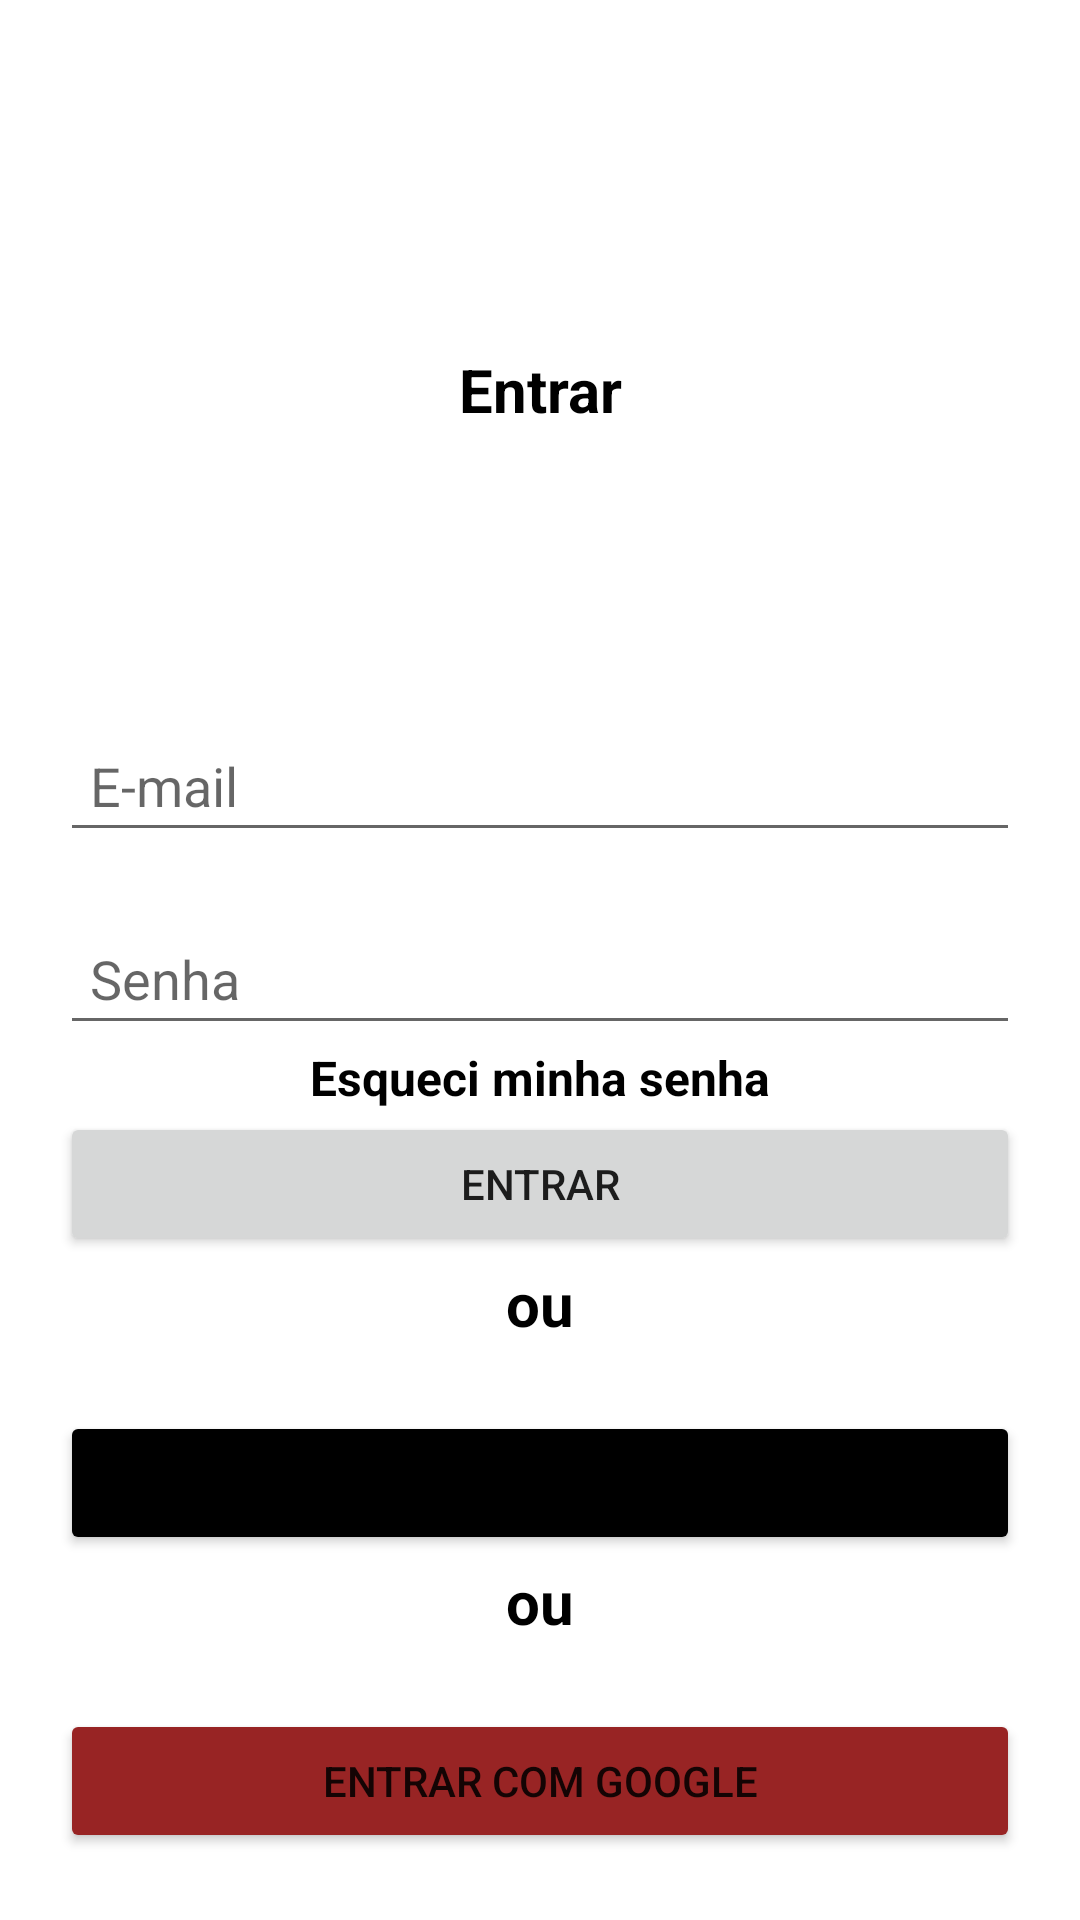

Reconstruct the res/layout file that produces this screen, plus the resources it refers to.
<!-- AndroidManifest.xml: application theme Theme.FinalProjectClassroom -->
<!-- res/layout/activity_login_screen.xml -->
<?xml version="1.0" encoding="utf-8"?>
<androidx.constraintlayout.widget.ConstraintLayout xmlns:android="http://schemas.android.com/apk/res/android"
    xmlns:app="http://schemas.android.com/apk/res-auto"
    xmlns:tools="http://schemas.android.com/tools"
    app:chainUseRtl="true"
    tools:ignore="Autofill"
    android:layout_width="match_parent"
    android:layout_height="match_parent"
    android:padding="20dp"
    tools:context=".LoginScreen">

    <TextView
        android:id="@+id/textView1"
        android:layout_width="wrap_content"
        android:layout_height="wrap_content"
        android:text="@string/entrar"
        android:textAlignment="center"
        android:textColor="@color/black"
        android:textSize="20sp"
        android:textStyle="bold"
        app:layout_constraintBottom_toTopOf="@id/etEmail"
        app:layout_constraintEnd_toEndOf="parent"
        app:layout_constraintStart_toStartOf="parent"
        app:layout_constraintTop_toTopOf="parent" />

    <EditText
        android:layout_width="0dp"
        android:layout_height="wrap_content"
        android:layout_marginTop="20dp"
        android:hint="@string/e_mail"
        android:id="@+id/etEmail"
        android:inputType="textEmailAddress"
        android:padding="10dp"
        app:layout_constraintBottom_toTopOf="@id/etPassword"
        app:layout_constraintEnd_toEndOf="parent"
        app:layout_constraintStart_toStartOf="parent"
        app:layout_constraintTop_toTopOf="parent"
        app:layout_constraintVertical_chainStyle="packed"/>

    <EditText
        android:layout_width="0dp"
        android:layout_height="wrap_content"
        android:layout_marginTop="20dp"
        android:hint="@string/password"
        android:id="@+id/etPassword"
        android:inputType="textPassword"
        android:padding="10dp"
        app:layout_constraintBottom_toTopOf="@id/textEsqueci"
        app:layout_constraintEnd_toEndOf="@+id/etEmail"
        app:layout_constraintStart_toStartOf="@+id/etEmail"
        app:layout_constraintTop_toBottomOf="@+id/etEmail"/>

    <TextView
        android:id="@+id/textEsqueci"
        android:layout_width="wrap_content"
        android:layout_height="wrap_content"
        android:text="@string/esqueci_minha_senha"
        android:textColor="@color/black"
        android:textSize="16sp"
        android:textStyle="bold"
        app:layout_constraintBottom_toTopOf="@id/Signin"
        app:layout_constraintEnd_toEndOf="@+id/etPassword"
        app:layout_constraintStart_toStartOf="@+id/etPassword"
        app:layout_constraintTop_toBottomOf="@+id/etPassword" />

    <Button
        android:id="@+id/btnEnter"
        android:layout_width="0dp"
        android:layout_height="wrap_content"
        android:layout_marginTop="20dp"
        android:text="@string/entrar"
        app:layout_constraintBottom_toTopOf="@id/textView3"
        app:layout_constraintEnd_toEndOf="@+id/etPassword"
        app:layout_constraintStart_toStartOf="@+id/etPassword"
        app:layout_constraintTop_toBottomOf="@+id/etPassword"/>

    <TextView
        android:id="@+id/textView3"
        android:layout_width="wrap_content"
        android:layout_height="wrap_content"
        android:text="@string/or"
        android:textAlignment="center"
        android:textColor="@color/black"
        android:textSize="20sp"
        android:textStyle="bold"
        app:layout_constraintBottom_toTopOf="@id/registerView"
        app:layout_constraintEnd_toEndOf="parent"
        app:layout_constraintStart_toStartOf="parent"
        app:layout_constraintTop_toBottomOf="@+id/btnEnter" />

    <Button
        android:id="@+id/registerView"
        android:layout_width="0dp"
        android:layout_height="wrap_content"
        android:layout_marginTop="20dp"
        android:text="@string/registrar"
        android:backgroundTint="@color/black"
        app:layout_constraintBottom_toTopOf="@id/textView4"
        app:layout_constraintEnd_toEndOf="@+id/etPassword"
        app:layout_constraintStart_toStartOf="@+id/etPassword"
        app:layout_constraintTop_toBottomOf="@+id/textView3"/>

    <TextView
        android:id="@+id/textView4"
        android:layout_width="wrap_content"
        android:layout_height="wrap_content"
        android:text="@string/or"
        android:textAlignment="center"
        android:textColor="@color/black"
        android:textSize="20sp"
        android:textStyle="bold"
        app:layout_constraintBottom_toTopOf="@id/Signin"
        app:layout_constraintEnd_toEndOf="parent"
        app:layout_constraintStart_toStartOf="parent"
        app:layout_constraintTop_toBottomOf="@+id/registerView" />

    <Button
        android:id="@+id/Signin"
        android:layout_width="0dp"
        android:layout_height="wrap_content"
        android:layout_marginTop="20dp"
        android:text="@string/entrar_com_google"
        android:backgroundTint="@color/red"
        app:layout_constraintBottom_toBottomOf="parent"
        app:layout_constraintEnd_toEndOf="@+id/registerView"
        app:layout_constraintStart_toStartOf="@+id/registerView"
        app:layout_constraintTop_toBottomOf="@+id/textView4"/>


</androidx.constraintlayout.widget.ConstraintLayout>
<!-- resources referenced by this layout -->
<resources>
  <color name="black">#FF000000</color>
  <color name="red">#982424</color>
  <string name="e_mail">E-mail</string>
  <string name="entrar">Entrar</string>
  <string name="entrar_com_google">Entrar com Google</string>
  <string name="esqueci_minha_senha">Esqueci minha senha</string>
  <string name="or">ou</string>
  <string name="password">Senha</string>
  <string name="registrar">Registrar</string>
  <style name="Theme.FinalProjectClassroom" parent="Theme.MaterialComponents.DayNight.DarkActionBar">
          
          <item name="colorPrimary">@color/purple_500</item>
          <item name="colorPrimaryVariant">@color/purple_700</item>
          <item name="colorOnPrimary">@color/white</item>
          
          <item name="colorSecondary">@color/teal_200</item>
          <item name="colorSecondaryVariant">@color/teal_700</item>
          <item name="colorOnSecondary">@color/black</item>
          
          <item name="android:statusBarColor">?attr/colorPrimaryVariant</item>
          
      </style>
  <color name="purple_500">#FF6200EE</color>
  <color name="purple_700">#FF3700B3</color>
  <color name="white">#FFFFFFFF</color>
  <color name="teal_200">#FF03DAC5</color>
  <color name="teal_700">#FF018786</color>
</resources>
